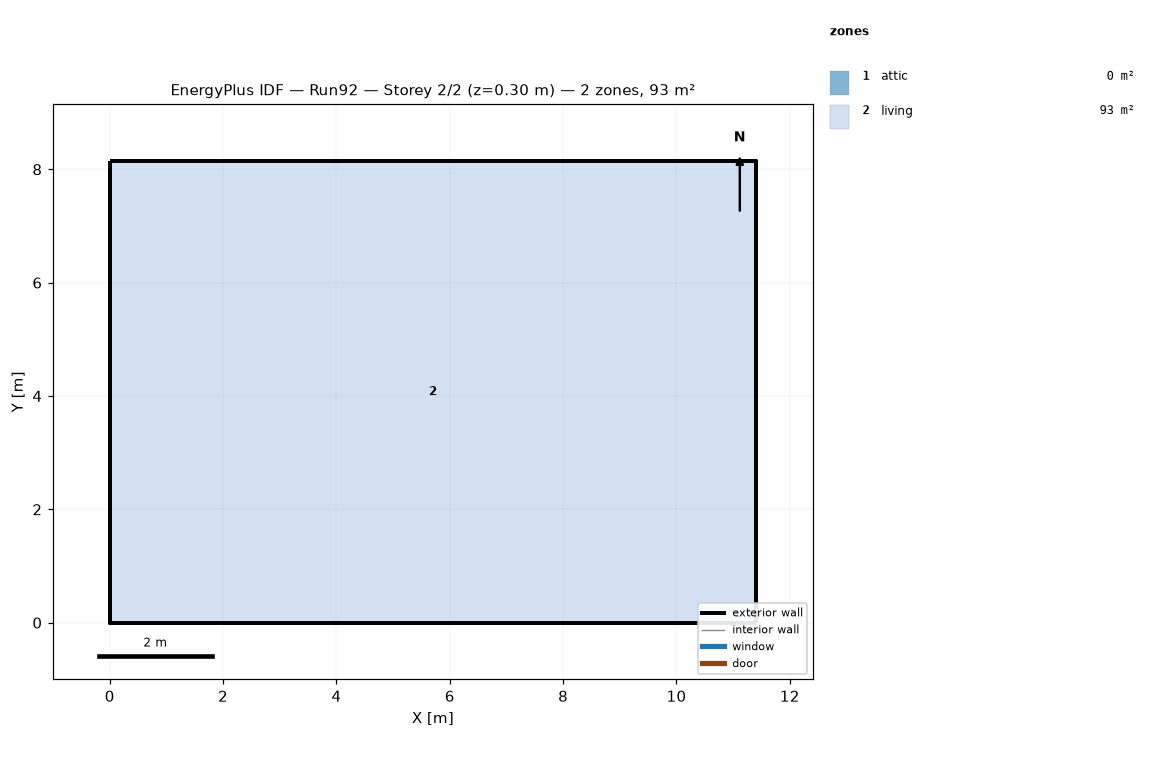
=== STOREY PLAN SPEC (per zone: floor XY polygon, exterior-wall plan segments, windows/doors) ===
zone 1: attic  (0.0 m²)
  exterior wall: (11.40, 0.00) – (11.40, 8.15) – (11.40, 4.07)  [12.2 m]
  exterior wall: (0.00, 8.15) – (0.00, 0.00) – (0.00, 4.07)  [12.2 m]
zone 2: living  (92.9 m²)
  floor: (0.00, 0.00) (0.00, 8.15) (11.40, 8.15) (11.40, 0.00)
  exterior wall: (0.00, 0.00) – (11.40, 0.00)  [11.4 m]
  exterior wall: (11.40, 0.00) – (11.40, 8.15)  [8.1 m]
  exterior wall: (11.40, 8.15) – (0.00, 8.15)  [11.4 m]
  exterior wall: (0.00, 8.15) – (0.00, 0.00)  [8.1 m]

=== DERIVED (storey summary) ===
Building: Run92
Storey: 2 of 2  (floor level z = 0.30 m)
Storey gross floor area: 92.9 m²
Zones on this storey: 2
  - attic: floor 0.0 m²; exterior wall 24.4 m (11.2 m²); WWR 0.0%
  - living: floor 92.9 m²; exterior wall 39.1 m (95.3 m²); WWR 0.0%
Zone adjacency: (none detected)